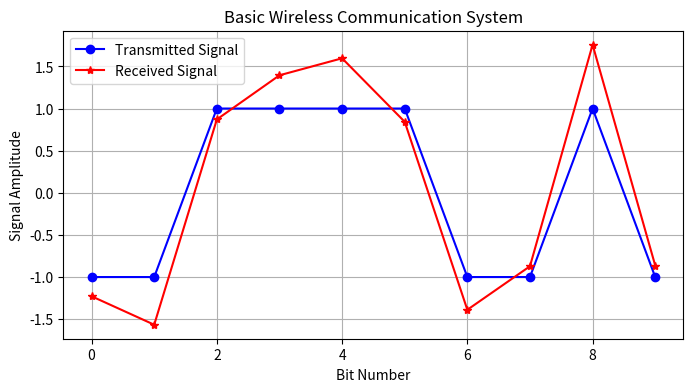

The matplotlib source for this figure:
# exp 2
import numpy as np
import matplotlib.pyplot as plt

# Generate random bits
bits = np.random.randint(0, 2, 10)
print("Bits:", bits)

# Convert bits to signals (0 -> -1, 1 -> +1)
signal = 2 * bits - 1
print("Signal:", signal)

# Add noise
noise = np.random.normal(0, 0.5, 10)
received_signal = signal + noise
print("Received Signal:", received_signal)

# Plot
plt.figure(figsize=(8, 4))
plt.plot(signal, 'bo-', label='Transmitted Signal')
plt.plot(received_signal, 'r*-', label='Received Signal')
plt.title("Basic Wireless Communication System")
plt.xlabel("Bit Number")
plt.ylabel("Signal Amplitude")
plt.grid(True)
plt.legend()
plt.show()
